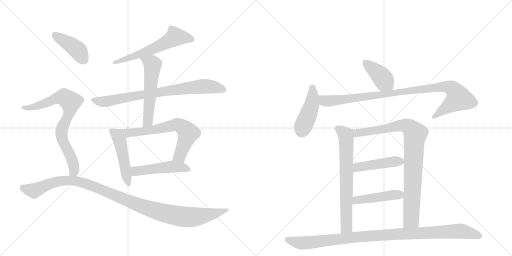
t = 0.00 s
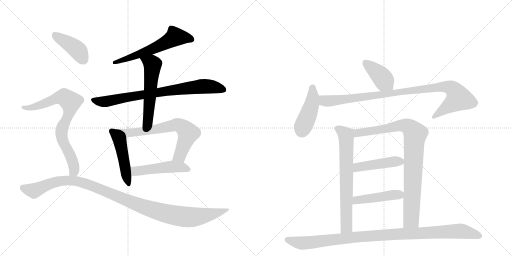
t = 2.67 s
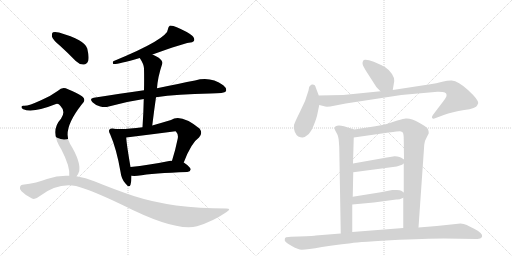
t = 5.34 s
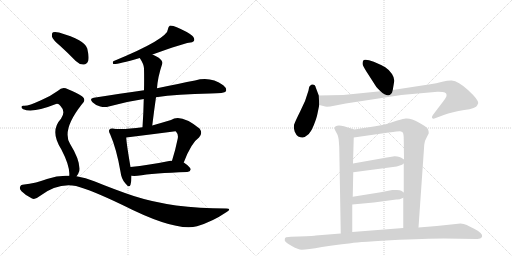
t = 8.01 s
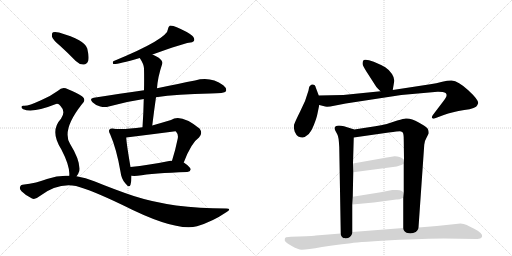
t = 10.68 s
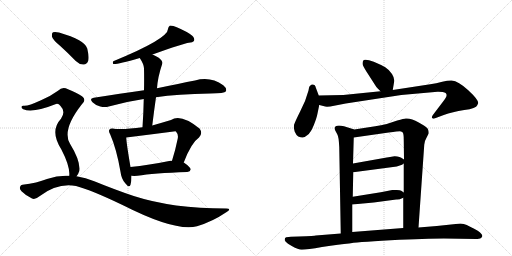
t = 13.36 s

The animated SVG that drew these frames (rendered in a browser with its animation timeline set to each time). Animation: 17 CSS @keyframes rules; one cycle of 13.36 s.

<svg version="1.1" viewBox="0 0 2048 1024" xmlns="http://www.w3.org/2000/svg">
  <g stroke="lightgray" stroke-dasharray="1,1" stroke-width="1" transform="scale(4, 4)">
    <line x1="0" y1="0" x2="256" y2="256"></line>
    <line x1="256" y1="0" x2="0" y2="256"></line>
    <line x1="128" y1="0" x2="128" y2="256"></line>
    <line x1="0" y1="128" x2="256" y2="128"></line>
    <line x1="256" y1="0" x2="512" y2="256"></line>
    <line x1="512" y1="0" x2="256" y2="256"></line>
    <line x1="384" y1="0" x2="384" y2="256"></line>
    <line x1="256" y1="128" x2="512" y2="128"></line>
  </g>
<g transform="scale(1, -1) translate(0, -850)">
   <style type="text/css">
    @keyframes keyframes0 {
      from {
       stroke: black;
       stroke-dashoffset: 594;
       stroke-width: 128;
       }
       66% {
       animation-timing-function: step-end;
       stroke: black;
       stroke-dashoffset: 0;
       stroke-width: 128;
       }
       to {
       stroke: black;
       stroke-width: 1024;
       }
       }
       #make-me-a-hanzi-animation-0 {
         animation: keyframes0 0.733398s both;
         animation-delay: 0.000000s;
         animation-timing-function: linear;
       }
    @keyframes keyframes1 {
      from {
       stroke: black;
       stroke-dashoffset: 785;
       stroke-width: 128;
       }
       72% {
       animation-timing-function: step-end;
       stroke: black;
       stroke-dashoffset: 0;
       stroke-width: 128;
       }
       to {
       stroke: black;
       stroke-width: 1024;
       }
       }
       #make-me-a-hanzi-animation-1 {
         animation: keyframes1 0.888835s both;
         animation-delay: 0.733398s;
         animation-timing-function: linear;
       }
    @keyframes keyframes2 {
      from {
       stroke: black;
       stroke-dashoffset: 555;
       stroke-width: 128;
       }
       64% {
       animation-timing-function: step-end;
       stroke: black;
       stroke-dashoffset: 0;
       stroke-width: 128;
       }
       to {
       stroke: black;
       stroke-width: 1024;
       }
       }
       #make-me-a-hanzi-animation-2 {
         animation: keyframes2 0.701660s both;
         animation-delay: 1.622233s;
         animation-timing-function: linear;
       }
    @keyframes keyframes3 {
      from {
       stroke: black;
       stroke-dashoffset: 480;
       stroke-width: 128;
       }
       61% {
       animation-timing-function: step-end;
       stroke: black;
       stroke-dashoffset: 0;
       stroke-width: 128;
       }
       to {
       stroke: black;
       stroke-width: 1024;
       }
       }
       #make-me-a-hanzi-animation-3 {
         animation: keyframes3 0.640625s both;
         animation-delay: 2.323893s;
         animation-timing-function: linear;
       }
    @keyframes keyframes4 {
      from {
       stroke: black;
       stroke-dashoffset: 681;
       stroke-width: 128;
       }
       69% {
       animation-timing-function: step-end;
       stroke: black;
       stroke-dashoffset: 0;
       stroke-width: 128;
       }
       to {
       stroke: black;
       stroke-width: 1024;
       }
       }
       #make-me-a-hanzi-animation-4 {
         animation: keyframes4 0.804199s both;
         animation-delay: 2.964518s;
         animation-timing-function: linear;
       }
    @keyframes keyframes5 {
      from {
       stroke: black;
       stroke-dashoffset: 489;
       stroke-width: 128;
       }
       61% {
       animation-timing-function: step-end;
       stroke: black;
       stroke-dashoffset: 0;
       stroke-width: 128;
       }
       to {
       stroke: black;
       stroke-width: 1024;
       }
       }
       #make-me-a-hanzi-animation-5 {
         animation: keyframes5 0.647949s both;
         animation-delay: 3.768717s;
         animation-timing-function: linear;
       }
    @keyframes keyframes6 {
      from {
       stroke: black;
       stroke-dashoffset: 412;
       stroke-width: 128;
       }
       57% {
       animation-timing-function: step-end;
       stroke: black;
       stroke-dashoffset: 0;
       stroke-width: 128;
       }
       to {
       stroke: black;
       stroke-width: 1024;
       }
       }
       #make-me-a-hanzi-animation-6 {
         animation: keyframes6 0.585286s both;
         animation-delay: 4.416667s;
         animation-timing-function: linear;
       }
    @keyframes keyframes7 {
      from {
       stroke: black;
       stroke-dashoffset: 769;
       stroke-width: 128;
       }
       71% {
       animation-timing-function: step-end;
       stroke: black;
       stroke-dashoffset: 0;
       stroke-width: 128;
       }
       to {
       stroke: black;
       stroke-width: 1024;
       }
       }
       #make-me-a-hanzi-animation-7 {
         animation: keyframes7 0.875814s both;
         animation-delay: 5.001953s;
         animation-timing-function: linear;
       }
    @keyframes keyframes8 {
      from {
       stroke: black;
       stroke-dashoffset: 1096;
       stroke-width: 128;
       }
       78% {
       animation-timing-function: step-end;
       stroke: black;
       stroke-dashoffset: 0;
       stroke-width: 128;
       }
       to {
       stroke: black;
       stroke-width: 1024;
       }
       }
       #make-me-a-hanzi-animation-8 {
         animation: keyframes8 1.141927s both;
         animation-delay: 5.877767s;
         animation-timing-function: linear;
       }
    @keyframes keyframes9 {
      from {
       stroke: black;
       stroke-dashoffset: 403;
       stroke-width: 128;
       }
       57% {
       animation-timing-function: step-end;
       stroke: black;
       stroke-dashoffset: 0;
       stroke-width: 128;
       }
       to {
       stroke: black;
       stroke-width: 1024;
       }
       }
       #make-me-a-hanzi-animation-9 {
         animation: keyframes9 0.577962s both;
         animation-delay: 7.019694s;
         animation-timing-function: linear;
       }
    @keyframes keyframes10 {
      from {
       stroke: black;
       stroke-dashoffset: 442;
       stroke-width: 128;
       }
       59% {
       animation-timing-function: step-end;
       stroke: black;
       stroke-dashoffset: 0;
       stroke-width: 128;
       }
       to {
       stroke: black;
       stroke-width: 1024;
       }
       }
       #make-me-a-hanzi-animation-10 {
         animation: keyframes10 0.609701s both;
         animation-delay: 7.597656s;
         animation-timing-function: linear;
       }
    @keyframes keyframes11 {
      from {
       stroke: black;
       stroke-dashoffset: 963;
       stroke-width: 128;
       }
       76% {
       animation-timing-function: step-end;
       stroke: black;
       stroke-dashoffset: 0;
       stroke-width: 128;
       }
       to {
       stroke: black;
       stroke-width: 1024;
       }
       }
       #make-me-a-hanzi-animation-11 {
         animation: keyframes11 1.033691s both;
         animation-delay: 8.207357s;
         animation-timing-function: linear;
       }
    @keyframes keyframes12 {
      from {
       stroke: black;
       stroke-dashoffset: 690;
       stroke-width: 128;
       }
       69% {
       animation-timing-function: step-end;
       stroke: black;
       stroke-dashoffset: 0;
       stroke-width: 128;
       }
       to {
       stroke: black;
       stroke-width: 1024;
       }
       }
       #make-me-a-hanzi-animation-12 {
         animation: keyframes12 0.811523s both;
         animation-delay: 9.241048s;
         animation-timing-function: linear;
       }
    @keyframes keyframes13 {
      from {
       stroke: black;
       stroke-dashoffset: 895;
       stroke-width: 128;
       }
       74% {
       animation-timing-function: step-end;
       stroke: black;
       stroke-dashoffset: 0;
       stroke-width: 128;
       }
       to {
       stroke: black;
       stroke-width: 1024;
       }
       }
       #make-me-a-hanzi-animation-13 {
         animation: keyframes13 0.978353s both;
         animation-delay: 10.052572s;
         animation-timing-function: linear;
       }
    @keyframes keyframes14 {
      from {
       stroke: black;
       stroke-dashoffset: 452;
       stroke-width: 128;
       }
       60% {
       animation-timing-function: step-end;
       stroke: black;
       stroke-dashoffset: 0;
       stroke-width: 128;
       }
       to {
       stroke: black;
       stroke-width: 1024;
       }
       }
       #make-me-a-hanzi-animation-14 {
         animation: keyframes14 0.617839s both;
         animation-delay: 11.030924s;
         animation-timing-function: linear;
       }
    @keyframes keyframes15 {
      from {
       stroke: black;
       stroke-dashoffset: 450;
       stroke-width: 128;
       }
       59% {
       animation-timing-function: step-end;
       stroke: black;
       stroke-dashoffset: 0;
       stroke-width: 128;
       }
       to {
       stroke: black;
       stroke-width: 1024;
       }
       }
       #make-me-a-hanzi-animation-15 {
         animation: keyframes15 0.616211s both;
         animation-delay: 11.648763s;
         animation-timing-function: linear;
       }
    @keyframes keyframes16 {
      from {
       stroke: black;
       stroke-dashoffset: 1032;
       stroke-width: 128;
       }
       77% {
       animation-timing-function: step-end;
       stroke: black;
       stroke-dashoffset: 0;
       stroke-width: 128;
       }
       to {
       stroke: black;
       stroke-width: 1024;
       }
       }
       #make-me-a-hanzi-animation-16 {
         animation: keyframes16 1.089844s both;
         animation-delay: 12.264974s;
         animation-timing-function: linear;
       }
</style>
<path d="M 610 632 Q 736 677 755 679 Q 771 679 776 686 Q 780 696 769 707 Q 750 723 707 741 Q 694 748 680 748 Q 673 744 672 734 Q 672 695 453 605 Q 449 598 453 594 Q 465 591 559 618 L 610 632 Z" fill="lightgray"></path> 
<path d="M 624 461 Q 709 474 841 476 Q 898 476 904 485 Q 908 497 893 509 Q 842 546 780 528 Q 719 516 628 497 L 576 489 Q 482 476 375 459 Q 356 456 370 441 Q 383 428 401 424 Q 420 420 435 424 Q 501 443 575 454 L 624 461 Z" fill="lightgray"></path> 
<path d="M 609 348 Q 616 406 624 461 L 628 497 Q 631 542 649 595 Q 653 605 635 619 Q 622 626 610 632 C 583 646 543 643 559 618 Q 575 594 576 577 Q 577 535 576 489 L 575 454 Q 574 400 570 341 C 568 311 605 318 609 348 Z" fill="lightgray"></path> 
<path d="M 453 335 Q 443 338 439 333 Q 432 327 441 312 Q 466 255 482 163 Q 485 135 501 117 Q 517 96 522 111 Q 526 124 526 147 L 522 182 Q 506 275 505 300 C 503 328 483 331 453 335 Z" fill="lightgray"></path> 
<path d="M 735 200 Q 765 279 796 300 Q 812 316 799 335 Q 724 396 684 370 Q 644 358 609 348 L 570 341 Q 497 331 453 335 C 423 337 475 296 505 300 Q 602 312 702 325 Q 703 325 705 322 Q 714 313 711 296 Q 701 247 688 207 C 679 178 724 172 735 200 Z" fill="lightgray"></path> 
<path d="M 526 147 Q 536 146 550 147 Q 613 157 749 162 Q 761 163 763 172 Q 763 181 735 200 L 688 207 Q 685 208 682 207 Q 594 189 522 182 C 492 179 496 149 526 147 Z" fill="lightgray"></path> 
<path d="M 240 667 Q 271 639 303 606 Q 318 591 335 592 Q 347 592 353 607 Q 357 623 349 656 Q 340 690 236 720 Q 220 724 212 721 Q 206 717 208 703 Q 212 690 240 667 Z" fill="lightgray"></path> 
<path d="M 306 145 Q 313 152 317 166 Q 323 205 280 275 Q 247 330 326 431 Q 348 450 328 465 Q 307 480 272 493 Q 250 506 232 487 Q 202 465 164 449 Q 112 425 95 427 Q 88 428 86 423 Q 85 417 93 413 Q 132 397 224 434 Q 234 437 242 426 Q 264 404 244 375 Q 198 326 245 253 Q 281 184 277 147 C 277 117 290 119 306 145 Z" fill="lightgray"></path> 
<path d="M 277 147 Q 234 150 188 134 Q 149 118 90 111 Q 83 111 80 102 Q 77 95 86 85 Q 104 67 128 56 Q 140 50 158 65 Q 230 120 304 106 Q 365 90 490 30 Q 703 -78 788 -55 Q 851 -36 905 1 Q 929 16 905 16 Q 689 16 535 66 Q 463 90 377 125 Q 343 140 306 145 L 277 147 Z" fill="lightgray"></path> 
<path d="M 1571 490 L 1577 526 Q 1578 538 1568 554 Q 1558 570 1541 581 Q 1524 591 1495 603 Q 1466 614 1455 610 Q 1447 601 1452 588 Q 1458 575 1474 551 L 1499 512 Q 1504 503 1511 496 L 1522 485 C 1543 464 1566 460 1571 490 Z" fill="lightgray"></path> 
<path d="M 1275 468 L 1263 500 Q 1261 514 1247 512 Q 1243 510 1239 506 Q 1236 503 1234 488 Q 1223 446 1201 405 Q 1180 363 1176 350 Q 1173 337 1179 323 Q 1185 309 1193 304 Q 1205 299 1211 300 Q 1217 300 1230 310 Q 1243 319 1255 349 Q 1267 379 1270 396 L 1277 430 L 1275 468 Z" fill="lightgray"></path> 
<path d="M 1909 429 L 1913 438 Q 1913 452 1873 489 Q 1833 526 1807 528 Q 1794 529 1769 523 Q 1745 516 1721 513 L 1571 490 L 1522 485 L 1373 470 L 1275 468 C 1245 467 1248 437 1277 430 L 1301 424 Q 1305 423 1321 424 L 1383 436 L 1605 470 L 1750 483 Q 1753 484 1771 482 Q 1791 479 1785 463 Q 1782 456 1771 442 L 1733 392 Q 1725 381 1729 378 Q 1731 373 1743 378 L 1775 390 Q 1809 403 1857 410 Q 1905 416 1909 429 Z" fill="lightgray"></path> 
<path d="M 1417 332 L 1376 345 Q 1352 351 1343 345 Q 1334 339 1342 326 L 1349 313 Q 1355 304 1357 262 L 1363 -84 C 1364 -114 1409 -108 1409 -78 L 1409 32 L 1411 63 L 1413 161 L 1412 196 L 1415 300 C 1416 330 1418 332 1417 332 Z" fill="lightgray"></path> 
<path d="M 1674 -60 L 1697 271 Q 1697 284 1706 299 L 1715 317 Q 1715 327 1711 335 Q 1707 342 1675 360 Q 1644 378 1623 376 Q 1616 376 1589 368 L 1547 354 Q 1524 348 1501 345 L 1417 332 C 1387 327 1385 296 1415 300 L 1555 320 Q 1593 325 1600 325 Q 1608 324 1611 320 Q 1615 315 1615 290 L 1616 212 L 1615 196 L 1615 80 L 1613 59 L 1613 -62 C 1613 -92 1672 -90 1674 -60 Z" fill="lightgray"></path> 
<path d="M 1413 161 L 1587 184 L 1605 190 Q 1606 190 1615 196 C 1628 204 1628 204 1616 212 L 1605 219 Q 1599 222 1589 224 Q 1579 226 1578 225 L 1554 221 Q 1549 221 1547 220 L 1412 196 C 1382 191 1383 157 1413 161 Z" fill="lightgray"></path> 
<path d="M 1409 32 L 1495 40 L 1585 52 Q 1594 50 1613 59 C 1633 68 1633 68 1615 80 L 1605 87 Q 1601 90 1587 90 L 1569 90 L 1523 81 L 1411 63 C 1381 58 1379 29 1409 32 Z" fill="lightgray"></path> 
<path d="M 1747 -54 L 1674 -60 L 1613 -62 L 1409 -78 L 1363 -84 L 1263 -92 Q 1261 -93 1195 -96 L 1163 -97 Q 1145 -98 1143 -100 Q 1139 -101 1139 -109 Q 1137 -115 1152 -125 Q 1184 -145 1199 -148 Q 1215 -151 1288 -138 Q 1361 -126 1396 -124 Q 1416 -119 1562 -111 Q 1708 -104 1775 -104 L 1903 -106 Q 1907 -106 1921 -104 Q 1942 -94 1911 -73 Q 1880 -56 1867 -50 Q 1855 -45 1842 -44 L 1747 -54 Z" fill="lightgray"></path> 
      <clipPath id="make-me-a-hanzi-clip-0">
      <path d="M 610 632 Q 736 677 755 679 Q 771 679 776 686 Q 780 696 769 707 Q 750 723 707 741 Q 694 748 680 748 Q 673 744 672 734 Q 672 695 453 605 Q 449 598 453 594 Q 465 591 559 618 L 610 632 Z" fill="lightgray"></path>
      </clipPath>
      <path clip-path="url(#make-me-a-hanzi-clip-0)" d="M 767 691 L 701 703 L 616 655 L 495 615 L 484 606 L 467 609 L 456 600 " fill="none" id="make-me-a-hanzi-animation-0" stroke-dasharray="466 932" stroke-linecap="round"></path>

      <clipPath id="make-me-a-hanzi-clip-1">
      <path d="M 624 461 Q 709 474 841 476 Q 898 476 904 485 Q 908 497 893 509 Q 842 546 780 528 Q 719 516 628 497 L 576 489 Q 482 476 375 459 Q 356 456 370 441 Q 383 428 401 424 Q 420 420 435 424 Q 501 443 575 454 L 624 461 Z" fill="lightgray"></path>
      </clipPath>
      <path clip-path="url(#make-me-a-hanzi-clip-1)" d="M 373 450 L 426 444 L 556 470 L 818 505 L 896 491 " fill="none" id="make-me-a-hanzi-animation-1" stroke-dasharray="657 1314" stroke-linecap="round"></path>

      <clipPath id="make-me-a-hanzi-clip-2">
      <path d="M 609 348 Q 616 406 624 461 L 628 497 Q 631 542 649 595 Q 653 605 635 619 Q 622 626 610 632 C 583 646 543 643 559 618 Q 575 594 576 577 Q 577 535 576 489 L 575 454 Q 574 400 570 341 C 568 311 605 318 609 348 Z" fill="lightgray"></path>
      </clipPath>
      <path clip-path="url(#make-me-a-hanzi-clip-2)" d="M 567 613 L 582 610 L 610 590 L 591 365 L 575 348 " fill="none" id="make-me-a-hanzi-animation-2" stroke-dasharray="427 854" stroke-linecap="round"></path>

      <clipPath id="make-me-a-hanzi-clip-3">
      <path d="M 453 335 Q 443 338 439 333 Q 432 327 441 312 Q 466 255 482 163 Q 485 135 501 117 Q 517 96 522 111 Q 526 124 526 147 L 522 182 Q 506 275 505 300 C 503 328 483 331 453 335 Z" fill="lightgray"></path>
      </clipPath>
      <path clip-path="url(#make-me-a-hanzi-clip-3)" d="M 447 325 L 480 285 L 512 116 " fill="none" id="make-me-a-hanzi-animation-3" stroke-dasharray="352 704" stroke-linecap="round"></path>

      <clipPath id="make-me-a-hanzi-clip-4">
      <path d="M 735 200 Q 765 279 796 300 Q 812 316 799 335 Q 724 396 684 370 Q 644 358 609 348 L 570 341 Q 497 331 453 335 C 423 337 475 296 505 300 Q 602 312 702 325 Q 703 325 705 322 Q 714 313 711 296 Q 701 247 688 207 C 679 178 724 172 735 200 Z" fill="lightgray"></path>
      </clipPath>
      <path clip-path="url(#make-me-a-hanzi-clip-4)" d="M 471 331 L 475 325 L 507 317 L 601 328 L 706 351 L 720 348 L 753 317 L 719 227 L 697 212 " fill="none" id="make-me-a-hanzi-animation-4" stroke-dasharray="553 1106" stroke-linecap="round"></path>

      <clipPath id="make-me-a-hanzi-clip-5">
      <path d="M 526 147 Q 536 146 550 147 Q 613 157 749 162 Q 761 163 763 172 Q 763 181 735 200 L 688 207 Q 685 208 682 207 Q 594 189 522 182 C 492 179 496 149 526 147 Z" fill="lightgray"></path>
      </clipPath>
      <path clip-path="url(#make-me-a-hanzi-clip-5)" d="M 529 177 L 541 166 L 685 183 L 724 182 L 755 173 " fill="none" id="make-me-a-hanzi-animation-5" stroke-dasharray="361 722" stroke-linecap="round"></path>

      <clipPath id="make-me-a-hanzi-clip-6">
      <path d="M 240 667 Q 271 639 303 606 Q 318 591 335 592 Q 347 592 353 607 Q 357 623 349 656 Q 340 690 236 720 Q 220 724 212 721 Q 206 717 208 703 Q 212 690 240 667 Z" fill="lightgray"></path>
      </clipPath>
      <path clip-path="url(#make-me-a-hanzi-clip-6)" d="M 218 713 L 307 653 L 334 612 " fill="none" id="make-me-a-hanzi-animation-6" stroke-dasharray="284 568" stroke-linecap="round"></path>

      <clipPath id="make-me-a-hanzi-clip-7">
      <path d="M 306 145 Q 313 152 317 166 Q 323 205 280 275 Q 247 330 326 431 Q 348 450 328 465 Q 307 480 272 493 Q 250 506 232 487 Q 202 465 164 449 Q 112 425 95 427 Q 88 428 86 423 Q 85 417 93 413 Q 132 397 224 434 Q 234 437 242 426 Q 264 404 244 375 Q 198 326 245 253 Q 281 184 277 147 C 277 117 290 119 306 145 Z" fill="lightgray"></path>
      </clipPath>
      <path clip-path="url(#make-me-a-hanzi-clip-7)" d="M 93 420 L 143 424 L 241 460 L 256 461 L 282 443 L 277 399 L 251 345 L 246 315 L 252 285 L 295 190 L 296 166 L 285 152 " fill="none" id="make-me-a-hanzi-animation-7" stroke-dasharray="641 1282" stroke-linecap="round"></path>

      <clipPath id="make-me-a-hanzi-clip-8">
      <path d="M 277 147 Q 234 150 188 134 Q 149 118 90 111 Q 83 111 80 102 Q 77 95 86 85 Q 104 67 128 56 Q 140 50 158 65 Q 230 120 304 106 Q 365 90 490 30 Q 703 -78 788 -55 Q 851 -36 905 1 Q 929 16 905 16 Q 689 16 535 66 Q 463 90 377 125 Q 343 140 306 145 L 277 147 Z" fill="lightgray"></path>
      </clipPath>
      <path clip-path="url(#make-me-a-hanzi-clip-8)" d="M 93 98 L 135 87 L 202 116 L 243 127 L 283 128 L 350 114 L 553 30 L 702 -12 L 762 -19 L 797 -16 L 865 -3 L 896 9 " fill="none" id="make-me-a-hanzi-animation-8" stroke-dasharray="968 1936" stroke-linecap="round"></path>

      <clipPath id="make-me-a-hanzi-clip-9">
      <path d="M 1571 490 L 1577 526 Q 1578 538 1568 554 Q 1558 570 1541 581 Q 1524 591 1495 603 Q 1466 614 1455 610 Q 1447 601 1452 588 Q 1458 575 1474 551 L 1499 512 Q 1504 503 1511 496 L 1522 485 C 1543 464 1566 460 1571 490 Z" fill="lightgray"></path>
      </clipPath>
      <path clip-path="url(#make-me-a-hanzi-clip-9)" d="M 1461 601 L 1523 546 L 1564 497 " fill="none" id="make-me-a-hanzi-animation-9" stroke-dasharray="275 550" stroke-linecap="round"></path>

      <clipPath id="make-me-a-hanzi-clip-10">
      <path d="M 1275 468 L 1263 500 Q 1261 514 1247 512 Q 1243 510 1239 506 Q 1236 503 1234 488 Q 1223 446 1201 405 Q 1180 363 1176 350 Q 1173 337 1179 323 Q 1185 309 1193 304 Q 1205 299 1211 300 Q 1217 300 1230 310 Q 1243 319 1255 349 Q 1267 379 1270 396 L 1277 430 L 1275 468 Z" fill="lightgray"></path>
      </clipPath>
      <path clip-path="url(#make-me-a-hanzi-clip-10)" d="M 1251 500 L 1248 435 L 1210 339 L 1209 321 " fill="none" id="make-me-a-hanzi-animation-10" stroke-dasharray="314 628" stroke-linecap="round"></path>

      <clipPath id="make-me-a-hanzi-clip-11">
      <path d="M 1909 429 L 1913 438 Q 1913 452 1873 489 Q 1833 526 1807 528 Q 1794 529 1769 523 Q 1745 516 1721 513 L 1571 490 L 1522 485 L 1373 470 L 1275 468 C 1245 467 1248 437 1277 430 L 1301 424 Q 1305 423 1321 424 L 1383 436 L 1605 470 L 1750 483 Q 1753 484 1771 482 Q 1791 479 1785 463 Q 1782 456 1771 442 L 1733 392 Q 1725 381 1729 378 Q 1731 373 1743 378 L 1775 390 Q 1809 403 1857 410 Q 1905 416 1909 429 Z" fill="lightgray"></path>
      </clipPath>
      <path clip-path="url(#make-me-a-hanzi-clip-11)" d="M 1282 462 L 1300 446 L 1314 446 L 1755 502 L 1781 503 L 1812 494 L 1835 457 L 1736 384 " fill="none" id="make-me-a-hanzi-animation-11" stroke-dasharray="835 1670" stroke-linecap="round"></path>

      <clipPath id="make-me-a-hanzi-clip-12">
      <path d="M 1417 332 L 1376 345 Q 1352 351 1343 345 Q 1334 339 1342 326 L 1349 313 Q 1355 304 1357 262 L 1363 -84 C 1364 -114 1409 -108 1409 -78 L 1409 32 L 1411 63 L 1413 161 L 1412 196 L 1415 300 C 1416 330 1418 332 1417 332 Z" fill="lightgray"></path>
      </clipPath>
      <path clip-path="url(#make-me-a-hanzi-clip-12)" d="M 1350 335 L 1375 319 L 1384 307 L 1385 292 L 1386 -58 L 1370 -76 " fill="none" id="make-me-a-hanzi-animation-12" stroke-dasharray="562 1124" stroke-linecap="round"></path>

      <clipPath id="make-me-a-hanzi-clip-13">
      <path d="M 1674 -60 L 1697 271 Q 1697 284 1706 299 L 1715 317 Q 1715 327 1711 335 Q 1707 342 1675 360 Q 1644 378 1623 376 Q 1616 376 1589 368 L 1547 354 Q 1524 348 1501 345 L 1417 332 C 1387 327 1385 296 1415 300 L 1555 320 Q 1593 325 1600 325 Q 1608 324 1611 320 Q 1615 315 1615 290 L 1616 212 L 1615 196 L 1615 80 L 1613 59 L 1613 -62 C 1613 -92 1672 -90 1674 -60 Z" fill="lightgray"></path>
      </clipPath>
      <path clip-path="url(#make-me-a-hanzi-clip-13)" d="M 1422 305 L 1440 320 L 1603 349 L 1628 346 L 1641 338 L 1661 311 L 1645 -29 L 1620 -54 " fill="none" id="make-me-a-hanzi-animation-13" stroke-dasharray="767 1534" stroke-linecap="round"></path>

      <clipPath id="make-me-a-hanzi-clip-14">
      <path d="M 1413 161 L 1587 184 L 1605 190 Q 1606 190 1615 196 C 1628 204 1628 204 1616 212 L 1605 219 Q 1599 222 1589 224 Q 1579 226 1578 225 L 1554 221 Q 1549 221 1547 220 L 1412 196 C 1382 191 1383 157 1413 161 Z" fill="lightgray"></path>
      </clipPath>
      <path clip-path="url(#make-me-a-hanzi-clip-14)" d="M 1420 167 L 1427 179 L 1438 183 L 1606 209 " fill="none" id="make-me-a-hanzi-animation-14" stroke-dasharray="324 648" stroke-linecap="round"></path>

      <clipPath id="make-me-a-hanzi-clip-15">
      <path d="M 1409 32 L 1495 40 L 1585 52 Q 1594 50 1613 59 C 1633 68 1633 68 1615 80 L 1605 87 Q 1601 90 1587 90 L 1569 90 L 1523 81 L 1411 63 C 1381 58 1379 29 1409 32 Z" fill="lightgray"></path>
      </clipPath>
      <path clip-path="url(#make-me-a-hanzi-clip-15)" d="M 1416 39 L 1434 51 L 1605 76 " fill="none" id="make-me-a-hanzi-animation-15" stroke-dasharray="322 644" stroke-linecap="round"></path>

      <clipPath id="make-me-a-hanzi-clip-16">
      <path d="M 1747 -54 L 1674 -60 L 1613 -62 L 1409 -78 L 1363 -84 L 1263 -92 Q 1261 -93 1195 -96 L 1163 -97 Q 1145 -98 1143 -100 Q 1139 -101 1139 -109 Q 1137 -115 1152 -125 Q 1184 -145 1199 -148 Q 1215 -151 1288 -138 Q 1361 -126 1396 -124 Q 1416 -119 1562 -111 Q 1708 -104 1775 -104 L 1903 -106 Q 1907 -106 1921 -104 Q 1942 -94 1911 -73 Q 1880 -56 1867 -50 Q 1855 -45 1842 -44 L 1747 -54 Z" fill="lightgray"></path>
      </clipPath>
      <path clip-path="url(#make-me-a-hanzi-clip-16)" d="M 1149 -108 L 1220 -122 L 1513 -91 L 1837 -74 L 1919 -94 " fill="none" id="make-me-a-hanzi-animation-16" stroke-dasharray="904 1808" stroke-linecap="round"></path>

</g>
</svg>
